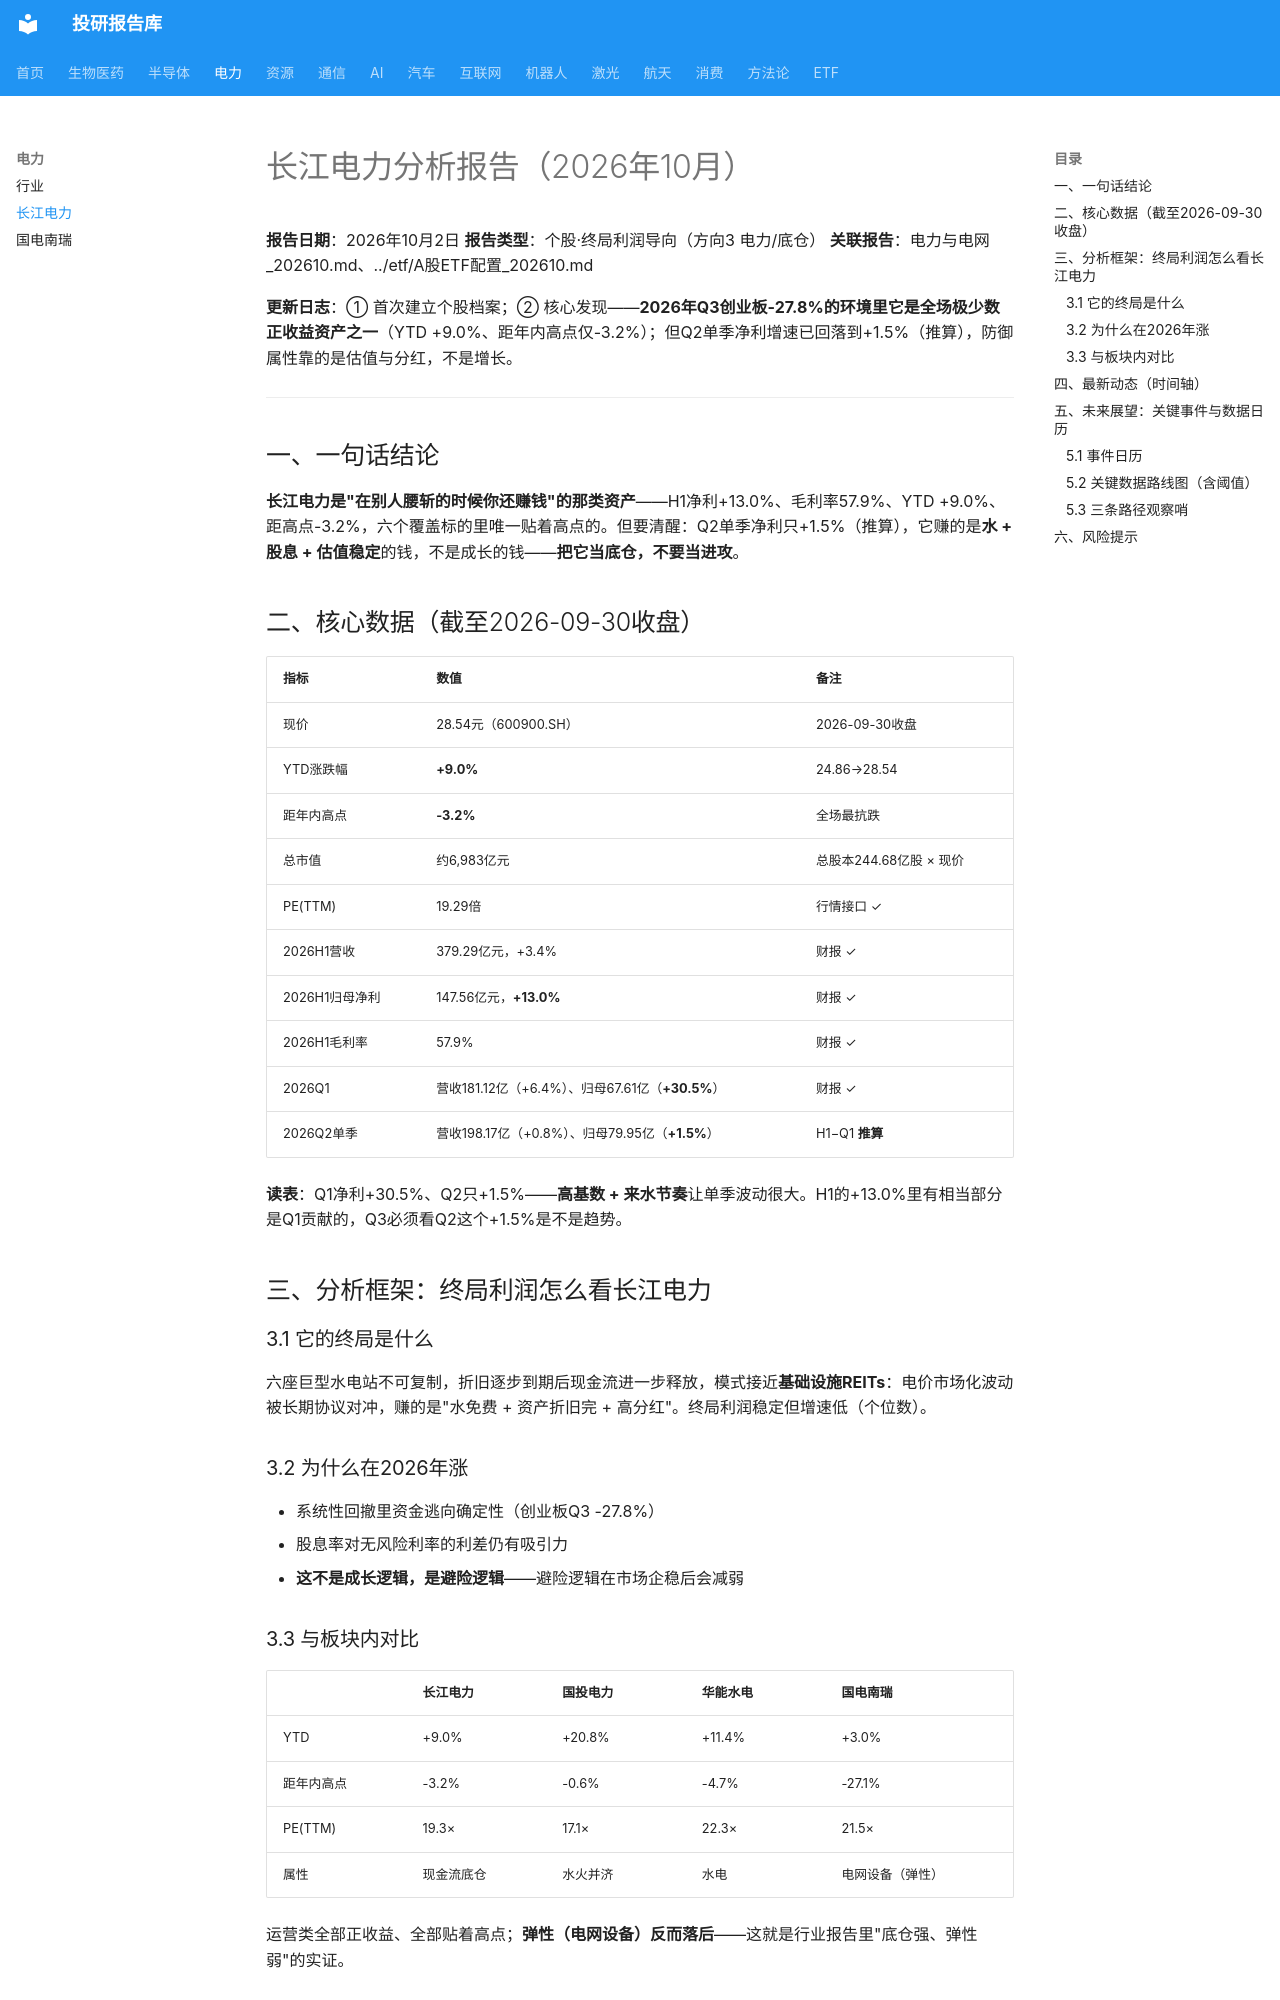

repository: zyxdtk/research · page: sectors/power/长江电力_202610/index.html · generator: mkdocs

# 长江电力分析报告（2026年10月）

**报告日期**：2026年10月2日
**报告类型**：个股·终局利润导向（方向3 电力/底仓）
**关联报告**：电力与电网_202610.md、../etf/A股ETF配置_202610.md

**更新日志**：① 首次建立个股档案；② 核心发现——**2026年Q3创业板-27.8%的环境里它是全场极少数正收益资产之一**（YTD +9.0%、距年内高点仅-3.2%）；但Q2单季净利增速已回落到+1.5%（推算），防御属性靠的是估值与分红，不是增长。

---

## 一、一句话结论

**长江电力是"在别人腰斩的时候你还赚钱"的那类资产**——H1净利+13.0%、毛利率57.9%、YTD +9.0%、距高点-3.2%，六个覆盖标的里唯一贴着高点的。但要清醒：Q2单季净利只+1.5%（推算），它赚的是**水 + 股息 + 估值稳定**的钱，不是成长的钱——**把它当底仓，不要当进攻**。

## 二、核心数据（截至2026-09-30收盘）

| 指标 | 数值 | 备注 |
|------|------|------|
| 现价 | 28.54元（600900.SH） | 2026-09-30收盘 |
| YTD涨跌幅 | **+9.0%** | 24.86→28.54 |
| 距年内高点 | **-3.2%** | 全场最抗跌 |
| 总市值 | 约6,983亿元 | 总股本244.68亿股 × 现价 |
| PE(TTM) | 19.29倍 | 行情接口 ✓ |
| 2026H1营收 | 379.29亿元，+3.4% | 财报 ✓ |
| 2026H1归母净利 | 147.56亿元，**+13.0%** | 财报 ✓ |
| 2026H1毛利率 | 57.9% | 财报 ✓ |
| 2026Q1 | 营收181.12亿（+6.4%）、归母67.61亿（**+30.5%**） | 财报 ✓ |
| 2026Q2单季 | 营收198.17亿（+0.8%）、归母79.95亿（**+1.5%**） | H1−Q1 **推算** |

**读表**：Q1净利+30.5%、Q2只+1.5%——**高基数 + 来水节奏**让单季波动很大。H1的+13.0%里有相当部分是Q1贡献的，Q3必须看Q2这个+1.5%是不是趋势。

## 三、分析框架：终局利润怎么看长江电力

### 3.1 它的终局是什么
六座巨型水电站不可复制，折旧逐步到期后现金流进一步释放，模式接近**基础设施REITs**：电价市场化波动被长期协议对冲，赚的是"水免费 + 资产折旧完 + 高分红"。终局利润稳定但增速低（个位数）。

### 3.2 为什么在2026年涨
- 系统性回撤里资金逃向确定性（创业板Q3 -27.8%）
- 股息率对无风险利率的利差仍有吸引力
- **这不是成长逻辑，是避险逻辑**——避险逻辑在市场企稳后会减弱
